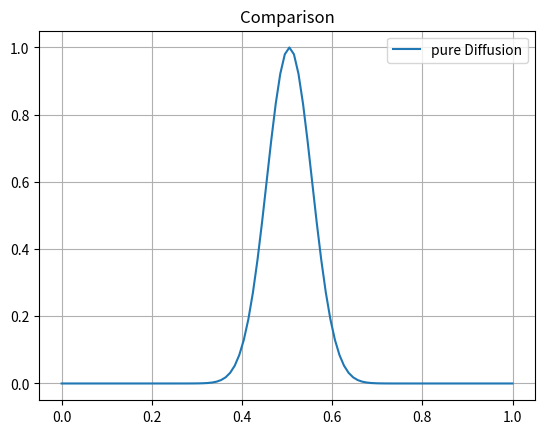
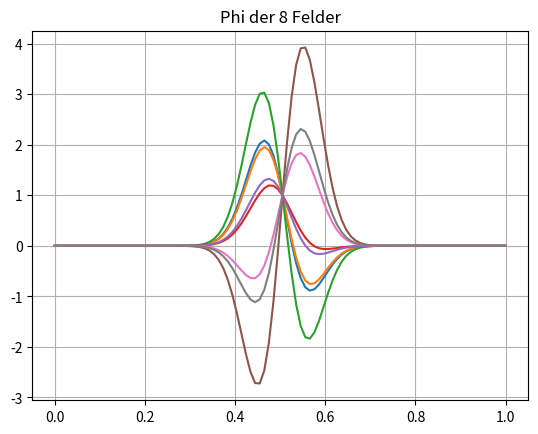

These figures' Python source, in order:
'''
This is a framework to check the impact of Ito and Stratonovich integration on the 
pure 1D-diffusive process of an inert scalar by using the stochastic differential equation.

[redacted]

#######################################
THIS is an old version, which is incorrect!
#######################################

'''

import numpy as np
import matplotlib.pyplot as plt
import scipy.linalg as sc


def setDiffMatrix(D, Dt, npoints, dt, dx):
    # set up coefficient matrix for pure diffusion
    A = np.zeros([npoints, npoints])

    east = (D + Dt) / dx ** 2 * dt
    middle = -2 * (D + Dt) / dx ** 2 * dt
    west = (D + Dt) / dx ** 2 * dt

    for i in range(1, npoints - 1):
        A[i][i - 1] = west
        A[i][i] = middle
        A[i][i + 1] = east

    # INLET:
    A[0][0] = middle
    A[0][1] = west

    # OUTLET
    A[npoints - 1][npoints - 1] = middle
    A[npoints - 1][npoints - 2] = east

    return A


def setStochMatrix(D, Dt, npoints, dt, dx, dW, fields):
    # set up coefficient matrix for the diffusion with stochastic fields
    # the matrix has the size fields x npoints x npoints

    # span for each field a different coefficient Matrix, as dW always differs
    A = np.zeros([fields, npoints, npoints])

    east = (D + Dt) / dx ** 2 * dt + 1 / (2 * dx) * np.sqrt(2 * Dt) * dW
    middle = -2 * (D + Dt) / dx ** 2 * dt
    west = (D + Dt) / dx ** 2 * dt - 1 / (2 * dx) * np.sqrt(2 * Dt) * dW

    # loop over the fields
    for j in range(fields):
        # print(j)
        for i in range(1, npoints - 1):
            A[j][i][i - 1] = west[j]
            A[j][i][i] = middle
            A[j][i][i + 1] = east[j]

        # INLET:
        A[j][0][0] = middle
        A[j][0][1] = west[j]

        # OUTLET
        A[j][npoints - 1][npoints - 1] = middle
        A[j][npoints - 1][npoints - 2] = east[j]

    return A


# 1D diffusion equation
def pureDiffusion(Phi_0, A):
    Phi = np.matmul(Phi_0, A) + Phi_0
    return Phi


# Advance 1 time step of stochastic diffusion with Euler-Maruyama
def stochasticTimestep(Phi_fields_old, A_stoch, fields, T_eddy, npoints):
    # dW = dWiener(dt,fields)
    Phi_new = np.zeros((npoints, fields))
    Phi_mean = Phi_fields_old.sum(axis=1) * (1 / fields)
    IEM_term = IEM(Phi_fields_old, T_eddy, Phi_mean)

    for i in range(fields):
        Phi_new[:, i] = np.matmul(Phi_fields_old[:, i], A_stoch[i, :, :])  # check different lin Algebra methods!
        Phi_new[:, i] += Phi_fields_old[:, i] + IEM_term[:,i]
        # hier noch die Stochastic Geschwindigkeit rein und dafür rausnehmen bei der A Matrix

    return Phi_new


# main routine
def computeStochDiffusion(Phi_fields_old, D, Dt, dt, fields, T_eddy, npoints, tsteps=1000):
    for i in range(tsteps):
        # compute wiener vector for number of fields
        dW = dWiener(dt, fields)
        # set up the coefficient matrix; size = npoints x fields
        A_stoch = setStochMatrix(D, Dt, npoints, dt, dx, dW, fields)

        Phi_fields_new = stochasticTimestep(Phi_fields_old, A_stoch, fields, T_eddy, npoints)

        Phi_mean = Phi_fields_old.sum(axis=1) * (1 / fields)

        Phi_fields_old = np.copy(Phi_fields_new)

        #plt.figure(1)
        #plt.plot(np.linspace(0, 1, npoints), Phi_mean)
        #plt.figure(2)
        #plt.plot(np.linspace(0, 1, npoints), Phi_fields_old[:, 2])
        #plt.plot(np.linspace(0, 1, npoints), Phi_fields_old[:, 6])

    return Phi_fields_new, Phi_mean


def advanceDiffusion(Phi_0, A, tsteps=1000):
    # this is the pure diffusion process in implicit formulation
    for i in range(1, tsteps):
        if i == 1:
            Phi_old = pureDiffusion(Phi_0, A)
        else:
            Phi_new = pureDiffusion(Phi_old, A)
            Phi_old = Phi_new

            # plt.plot(Phi_old)

    return Phi_old


# def analyticalSolution(Phi_0,A,D,grid)

# Gaussian function for initialization
def gaussianDist(x, mu, sig):
    return np.exp(-np.power(x - mu, 2.) / (2 * np.power(sig, 2.)))


def dWiener(dt, fields):
    # compute the Wiener Term
    # initialize gamma vector
    gamma = np.ones(fields)
    gamma[0:int(fields / 2)] = -1
    # shuffle it
    np.random.shuffle(gamma)
    dW = gamma * np.sqrt(dt)

    return dW


def IEM(Phi_fields_old, T_eddy, Phi_mean):
    fields = Phi_fields_old.shape[1]
    IEM = np.zeros((len(Phi_mean), fields))

    for i in range(fields):
        IEM[:, i] = 1 / T_eddy * (Phi_fields_old[:, i] - Phi_mean[:])

    return IEM


def comparePlots():
    plt.figure(1)
    #plt.plot(grid, Phi_diff)
    plt.plot(grid, Phi_mean)
    plt.grid()
    plt.legend(['pure Diffusion', 'Stochastic Fields'])
    plt.title('Comparison')
    # plt.show()
    plt.figure(2)
    plt.plot(grid, Phi_fields)
    plt.title('Phi der 8 Felder')
    plt.grid()
    plt.show(block=False)

########################
# MAIN PART
########################


npoints = 100
grid = np.linspace(0, 1, npoints)

dx = 1 / npoints
D = 0.000001
Dt = D*2

# time step
dt = 0.00001
tsteps = 100
fields = 8
Phi_0 = gaussianDist(grid, grid[int(npoints/2)], 0.05)

# initialize the fields
Phi_fields_old = np.zeros((npoints, fields))
Phi_fields_new = np.zeros((npoints, fields))
for i in range(fields):
    Phi_fields_old[:, i] = Phi_0
    Phi_fields_new[:, i] = Phi_0

Phi_fields, Phi_mean = computeStochDiffusion(Phi_fields_old=Phi_fields_old, D=D, Dt=Dt, dt=dt, fields=fields, T_eddy=50, npoints=npoints, tsteps=tsteps)

def mainRun():
    print('Stochastic fields computation started ...')
    Phi_fields, Phi_mean = computeStochDiffusion(Phi_fields_old=Phi_fields_old, D=D, Dt=Dt, dt=dt, fields=fields, T_eddy=10, npoints=npoints, tsteps=100)
    plt.figure(1)
    #plt.plot(grid, Phi_diff)
    plt.plot(grid, Phi_mean)
    plt.grid()
    plt.legend(['pure Diffusion', 'Stochastic Fields'])
    plt.title('Comparison')
    # plt.show()
    plt.figure(2)
    plt.plot(grid, Phi_fields)
    plt.title('Phi der 8 Felder')
    plt.grid()
    plt.show(block=False)

if __name__ == '__main__':
    mainRun()



